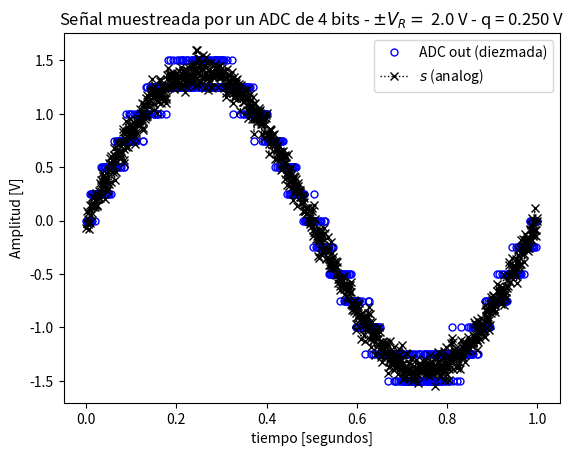
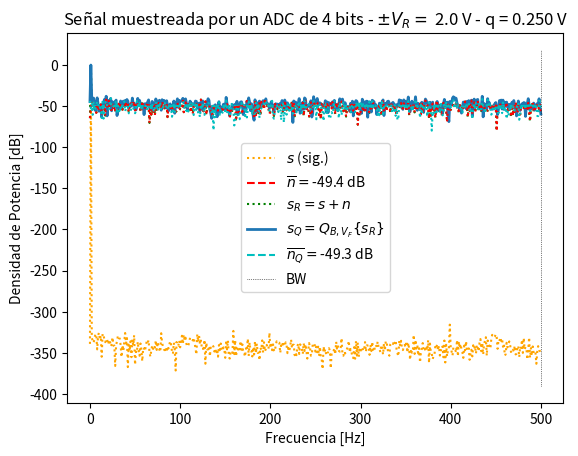
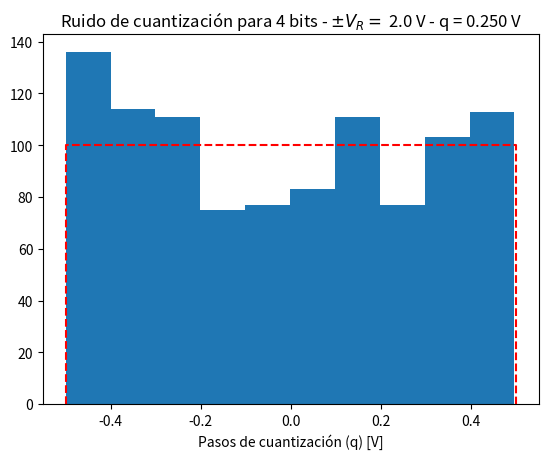

Write Python code to recreate these figures, in order.
# -*- coding: utf-8 -*-
"""
Created on Mon Mar 31 11:33:38 2025

[redacted]
"""

import numpy as np
from scipy import signal
from scipy.fft import fft, fftshift
import matplotlib.pyplot as plt

#%% Funciones a importar

# Senoidal cuya potencia tenga 1Watt-> Esto facilita la conversion en dB

def mi_funcion_sen (vmax, dc, ff, ph, nn, fs):
    
    ts = 1/fs  # tiempo de muestreo
    
    # grilla de sampleo temporal
    tt = np.linspace(0, (nn-1)*ts, nn)  # Cambié N por nn
    
    # Grilla de amplitud
    xx = vmax * np.sin(2 * np.pi * ff * tt + ph) + dc  # Sen (W0 . t + fase) // W0 = 2pi . t 
    
    return tt, xx
#%% Datos de la simulacion 
fs = 1000 # frecuencia de muestreo (Hz) conviene numero entero conocido 
N = 1000 # cantidad de muestras
#Normalizamos la resolucion espectral. 

# Datos del ADC
B = 4  # bits
Vf = 2 # rango simétrico de +/- Vf Volts
q =  Vf/2**(B-1) # paso de cuantización de q Volts

##Output noise: sonidodel data sheet que nos sirve para inducirle a la señal 


#Datos del ruido (potencia de la señal normalizada, es decir 1 W). Nos interesa que la potencia sea 1W porque en dB es mas facil de medir. 
#Genera una distribucion de puntos con desviacion estandar normalizada, igual a 1. 
pot_ruido_cuant = (q**(2))/12  # Watts 
kn = 1. # escala de la potencia de ruido analógico
pot_ruido_analog = pot_ruido_cuant * kn 

ts = 1/fs # tiempo de muestreo
df =  fs/N # resolución espectral

# %% Llamada a la función y procesamiento
tt, xx = mi_funcion_sen(vmax=2, dc=0, ff=1, ph=0, nn=N, fs=fs)

# Normalizamos la función con el desvío estándar
xn = xx / np.std(xx)
print(xn)
#De esta manera, la varianza es unitaria, y la potencia de 1W

#%% Experimento 

# Señales
analog_sig = xx/np.std(xx)# señal analógica sin ruido
nn = np.random.normal(0, np.sqrt(pot_ruido_analog), N) # señal de ruido de analógico
sr = analog_sig + nn # señal analógica de entrada al ADC (con ruido analógico)

#Divido por q, redondeo y después multiplico por q. 
srq = np.round(sr/q)*q # señal cuantizada

nq =  srq -sr # señal de ruido de cuantización, señal cuantizada menos el ruido de cuantizacion


#%% Visualiacion de resultados 

##################
# Señal temporal
##################

# ¿Que pasa si tengo una frecuencia de muestreo de 1hz y N muertras cual es la resolucion espectral? 
# df= 1Hz es ENTERO o seria un multiplo de df
# ¿Que pasa si no le damos una frecuencia multiplo de df? ¿Si la frecuencia de la señal no coincide con la resoluncion? 
# SE DISPERSA LA ENERGIA, el espectro (delta) no va a concentrarse tanto. 


plt.figure(1)

plt.plot(tt, srq, lw=2, linestyle='', color='blue', marker='o', markersize=5, markerfacecolor='blue', markeredgecolor='blue', fillstyle='none', label='ADC out (diezmada)')
plt.plot(tt, sr, lw=1, color='black', marker='x', ls='dotted', label='$ s $ (analog)')

plt.title('Señal muestreada por un ADC de {:d} bits - $\pm V_R= $ {:3.1f} V - q = {:3.3f} V'.format(B, Vf, q) )
plt.xlabel('tiempo [segundos]')
plt.ylabel('Amplitud [V]')
axes_hdl = plt.gca()
axes_hdl.legend()
plt.show()


###########
# Espectro
###########

plt.figure(2)
ft_SR = 1/N*np.fft.fft( sr) 
ft_Srq = 1/N*np.fft.fft( srq)
ft_As = 1/N*np.fft.fft( analog_sig)
ft_Nq = 1/N*np.fft.fft( nq)
ft_Nn = 1/N*np.fft.fft( nn)
#Graficamos de 0 a nyquist, porque sabemos que la transformada tiene simetria en 0. 

# grilla de sampleo frecuencial
ff = np.linspace(0, (N-1)*df, N)

bfrec = ff <= fs/2 #Vector de n valores que hace que me quede con LA MITAD el vector, nos devuelve un verdadero o falso segun la condicion 

Nnq_mean = np.mean(np.abs(ft_Nq)**2)
nNn_mean = np.mean(np.abs(ft_Nn)**2)

plt.plot( ff[bfrec], 10* np.log10(2*np.abs(ft_As[bfrec])**2), color='orange', ls='dotted', label='$ s $ (sig.)' )
plt.plot( np.array([ ff[bfrec][0], ff[bfrec][-1] ]), 10* np.log10(2* np.array([nNn_mean, nNn_mean]) ), '--r', label= '$ \overline{n} = $' + '{:3.1f} dB'.format(10* np.log10(2* nNn_mean)) )
plt.plot( ff[bfrec], 10* np.log10(2*np.abs(ft_SR[bfrec])**2), ':g', label='$ s_R = s + n $' )
plt.plot( ff[bfrec], 10* np.log10(2*np.abs(ft_Srq[bfrec])**2), lw=2, label='$ s_Q = Q_{B,V_F}\{s_R\}$' )
plt.plot( np.array([ ff[bfrec][0], ff[bfrec][-1] ]), 10* np.log10(2* np.array([Nnq_mean, Nnq_mean]) ), '--c', label='$ \overline{n_Q} = $' + '{:3.1f} dB'.format(10* np.log10(2* Nnq_mean)) )
plt.plot( ff[bfrec], 10* np.log10(2*np.abs(ft_Nn[bfrec])**2), ':r')
plt.plot( ff[bfrec], 10* np.log10(2*np.abs(ft_Nq[bfrec])**2), ':c')
plt.plot( np.array([ ff[bfrec][-1], ff[bfrec][-1] ]), plt.ylim(), ':k', label='BW', lw = 0.5  )

plt.title('Señal muestreada por un ADC de {:d} bits - $\pm V_R= $ {:3.1f} V - q = {:3.3f} V'.format(B, Vf, q) )
plt.ylabel('Densidad de Potencia [dB]')
plt.xlabel('Frecuencia [Hz]')
axes_hdl = plt.gca()
axes_hdl.legend()

#############
# Histograma
#############

plt.figure(3)
bins = 10
plt.hist(nq.flatten()/(q), bins=bins)
plt.plot( np.array([-1/2, -1/2, 1/2, 1/2]), np.array([0, N/bins, N/bins, 0]), '--r' )
plt.title( 'Ruido de cuantización para {:d} bits - $\pm V_R= $ {:3.1f} V - q = {:3.3f} V'.format(B, Vf, q))

plt.xlabel('Pasos de cuantización (q) [V]')

